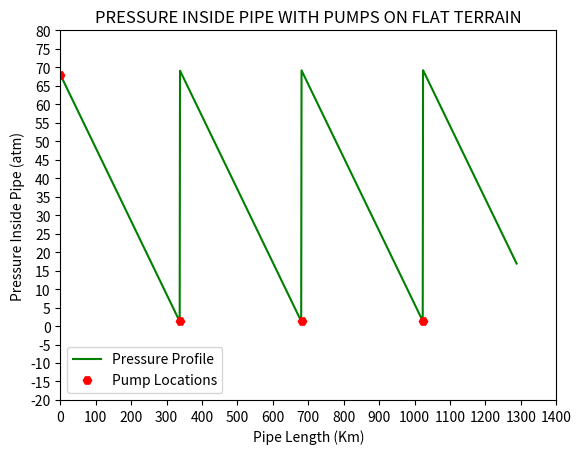

This figure's Python source: (Note: this script raises an exception after producing the figure.)
import numpy as np
import matplotlib.pyplot as plt
import matplotlib.ticker as tk
import pandas as pd
''' 
CONSIDERING LEVEL PIPELINE CARRYING CRUDE OIL WITH VELOCITY 2 M/S 
REST ALL THINGS CALCULATED AS DESCRIBED IN README.MD  
'''
PaToAtm=9.8692e-6 #pascal to atm conversion factor e-6 means 10^-6
RHO=865           # DENSITY OF OIL (kg/m^3)
g=9.81            # ACCELERATION DUE TO GRAVITY (m/s^2)
FHeadPerMeter=0.0023666 # FRICTIONAL HEAD LOSS(m)

''' Lets assume only one pump(1000 psi)connected to the system at the initial location X=0 '''

P_inital=68.046  #atm
WPump=0
#defining arrays for storing pipeline length, Pressure values, and Friction losses 
X=np.arange(0,1289,1) # ARRAY OF DISTANCES (KM)
P=np.zeros(X.shape)      # ARRAY OF PRESSURE (m)
FLoss=np.zeros(X.shape)
Pump_Work=np.zeros(X.shape)  # ARRAY OF FRICTIONAL LOSSES (m)
Pump=np.empty(X.shape)
Pump[:]=np.nan
Pump[0]=68.046
Pump_Work[0]=68.046
# LOOP FOR CALCULATIONS
i=0 # Indexing variable
for d in X :
    FLoss[i]=RHO*g*FHeadPerMeter*d*PaToAtm*1000 #Pascals converted to atm
    P[i]=P_inital-FLoss[i]+WPump
    if P[i]<1.2 :
        WPump+=68.046
        Pump[i]=P[i-1]
        P[i]=P_inital-FLoss[i]+WPump
        Pump_Work[i]=68.046
    i+=1

# def plain_format(x, pos): #Function to format numbers for graph
#     return f'{x}'  
# PLOTTING THE GRAPH
plt.plot(X,P,"g")   # Plot the Graphsx
plt.ylim((-20,80)) # Set Y axis limit
plt.xlim((0,1400)) # Set X axis limit
plt.gca().yaxis.set_major_locator(tk.MultipleLocator(5)) #define the scale of plot
plt.gca().xaxis.set_major_locator(tk.MultipleLocator(100)) #define the scale of plot
plt.plot(X,Pump,"rH")
plt.xlabel("Pipe Length (Km)")           #setting labels
plt.ylabel("Pressure Inside Pipe (atm)") #setting labels
plt.title("PRESSURE INSIDE PIPE WITH PUMPS ON FLAT TERRAIN") #setting labels
plt.legend(["Pressure Profile","Pump Locations"])
plt.show()  # Show the graph


# Sheet export
data=np.vstack((X,FLoss,Pump,Pump_Work,P))
df=pd.DataFrame(data.transpose(),columns=["Pipe Length (Km)","Friction Pressure Loss (atm)","Pump","Pump Pressure","Resultant Pressure (atm)"])
df=df.fillna(0)
df["Pump"]=df["Pump"].where(df["Pump"]==0,"ONE PUMP ADDED")
print(df)
df.to_excel("Pressure_Profile_With_Pump.xlsx",index=False)